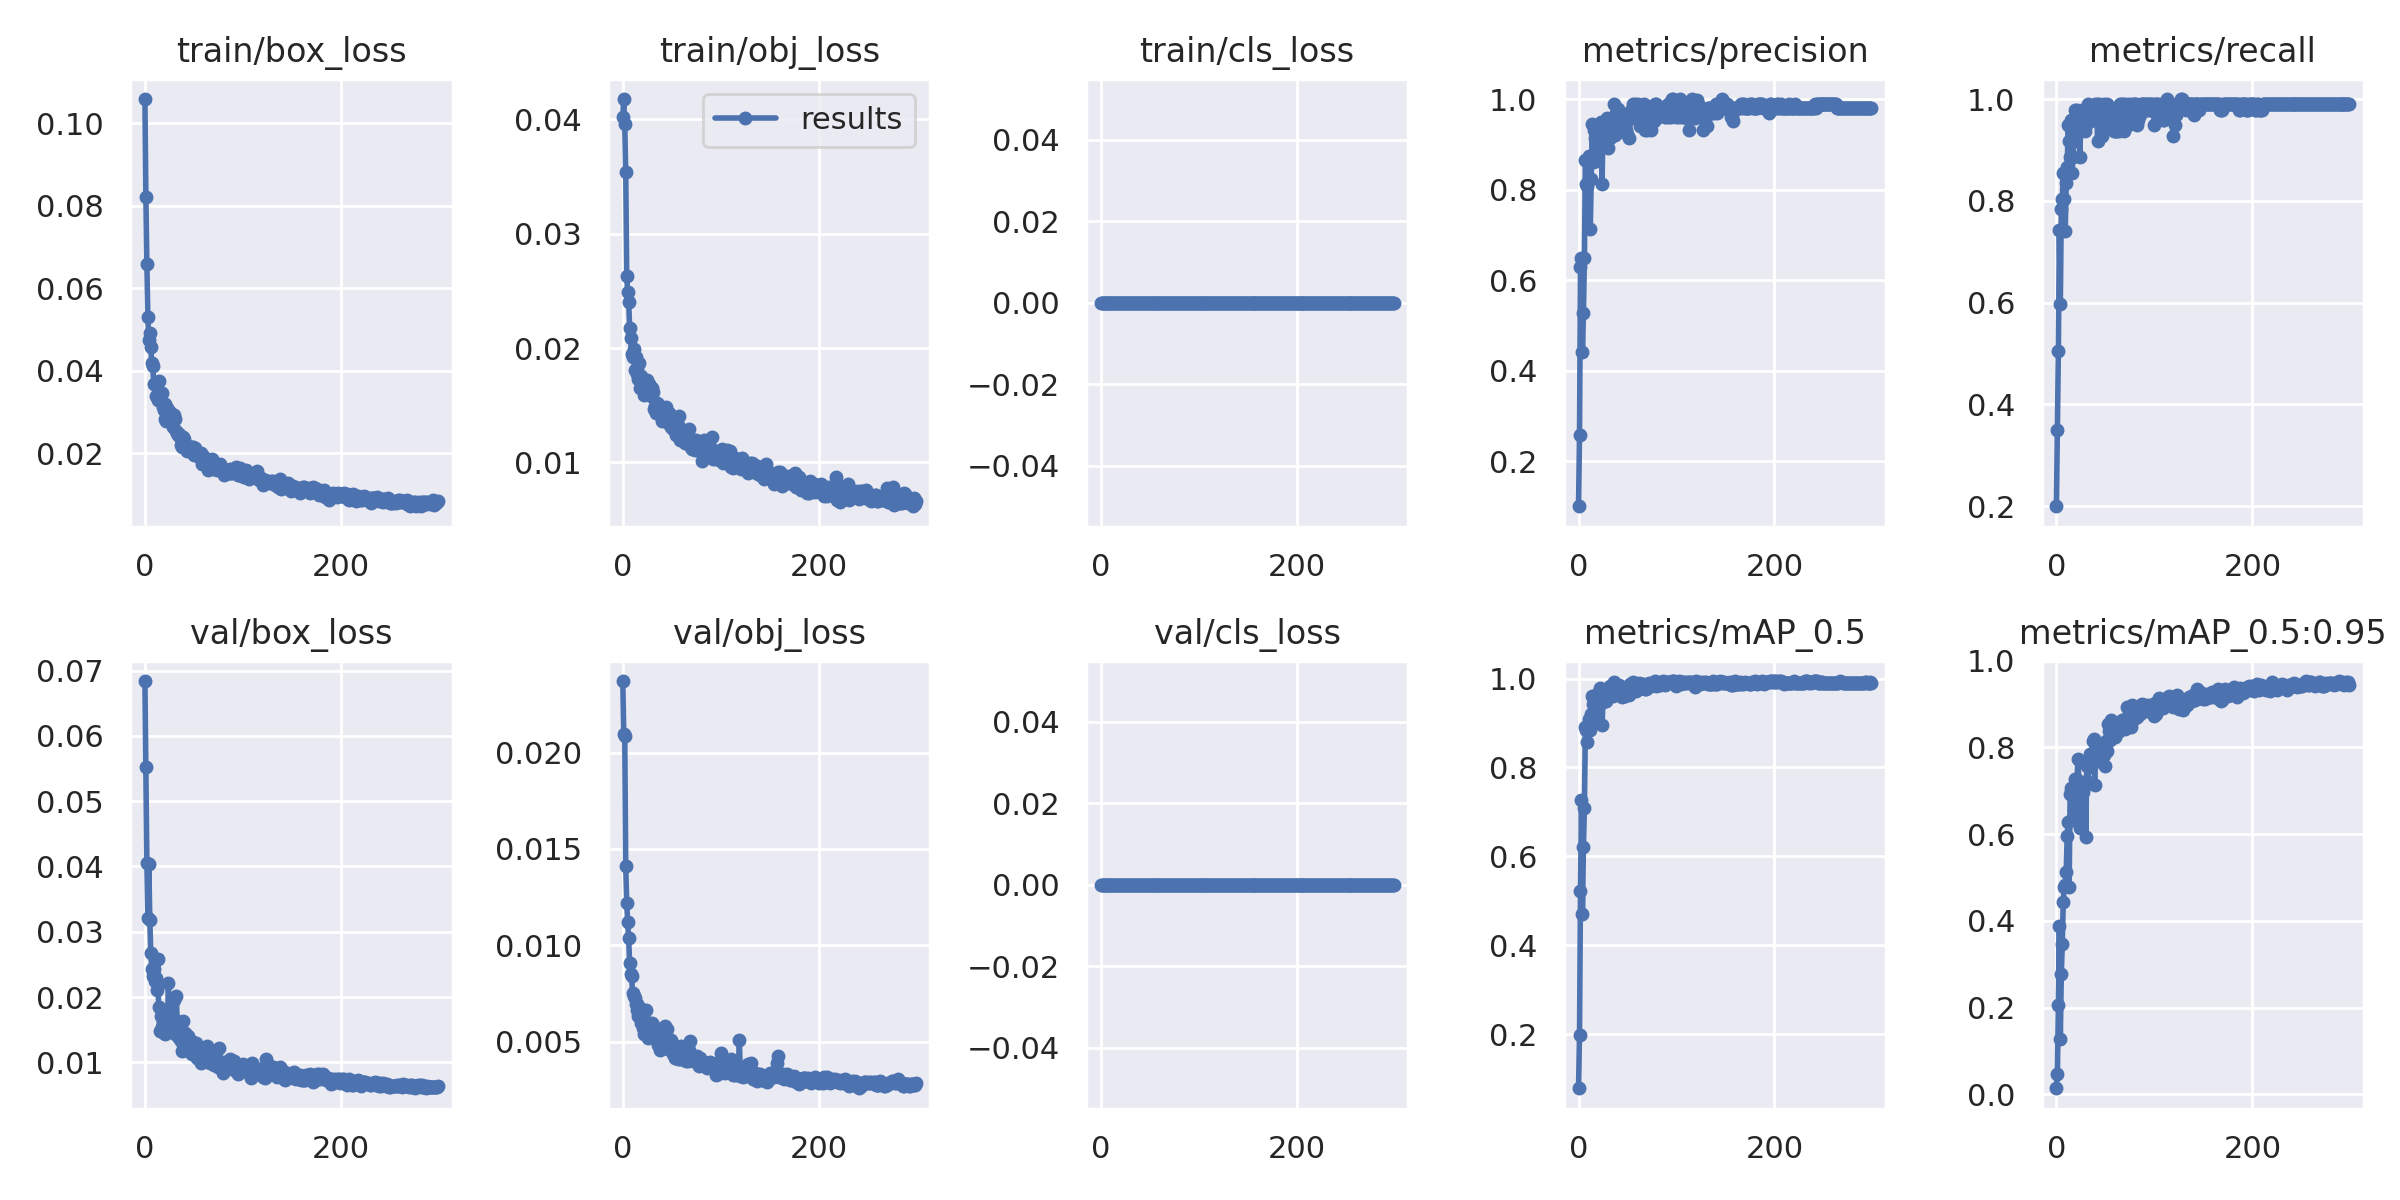

The data file committed next to this chart (first rows):
epoch, train/box_loss, train/obj_loss, train/cls_loss, metrics/precision, metrics/recall, metrics/mAP_0.5, metrics/mAP_0.5:0.95, val/box_loss, val/obj_loss, val/cls_loss, x/lr0, x/lr1, x/lr2
0, 0.1059, 0.0402, 0, 0.1007, 0.1998, 0.07815, 0.01379, 0.0684, 0.02372, 0, 0.00035, 0.00035, 0.09685
1, 0.082, 0.04179, 0, 0.2577, 0.3505, 0.1983, 0.04707, 0.05518, 0.02098, 0, 0.00071, 0.00071, 0.09361
2, 0.06575, 0.03957, 0, 0.6282, 0.5051, 0.5223, 0.2062, 0.04052, 0.02089, 0, 0.00107, 0.00107, 0.09037
3, 0.0529, 0.03541, 0, 0.6481, 0.7423, 0.7271, 0.3872, 0.03217, 0.01412, 0, 0.00143, 0.00143, 0.08713
4, 0.04731, 0.0263, 0, 0.4415, 0.5979, 0.471, 0.1269, 0.04045, 0.01219, 0, 0.001789, 0.001789, 0.08389
5, 0.04917, 0.0249, 0, 0.5265, 0.7835, 0.6217, 0.2765, 0.03175, 0.01121, 0, 0.002149, 0.002149, 0.08065
6, 0.04574, 0.02405, 0, 0.6496, 0.8041, 0.7092, 0.3477, 0.02673, 0.01037, 0, 0.002508, 0.002508, 0.07741
7, 0.04185, 0.02177, 0, 0.8644, 0.8544, 0.8904, 0.4446, 0.02432, 0.009073, 0, 0.002867, 0.002867, 0.07417
8, 0.04118, 0.02091, 0, 0.8124, 0.8038, 0.8849, 0.4787, 0.02326, 0.008493, 0, 0.003225, 0.003225, 0.07093
9, 0.03669, 0.01951, 0, 0.8085, 0.7399, 0.8573, 0.4823, 0.02427, 0.008397, 0, 0.003583, 0.003583, 0.06768
10, 0.03683, 0.01926, 0, 0.8617, 0.8348, 0.893, 0.512, 0.02244, 0.007525, 0, 0.00394, 0.00394, 0.06444
11, 0.03385, 0.01988, 0, 0.8734, 0.866, 0.9098, 0.5954, 0.02289, 0.007386, 0, 0.004297, 0.004297, 0.0612
12, 0.03735, 0.01812, 0, 0.7131, 0.9485, 0.8837, 0.6277, 0.02104, 0.007247, 0, 0.004653, 0.004653, 0.05795
13, 0.03297, 0.01919, 0, 0.824, 0.9172, 0.9196, 0.4783, 0.02585, 0.006961, 0, 0.005009, 0.005009, 0.05471
14, 0.03736, 0.01772, 0, 0.945, 0.8863, 0.9599, 0.6927, 0.01851, 0.006642, 0, 0.005364, 0.005364, 0.05146
15, 0.03408, 0.01816, 0, 0.8611, 0.9586, 0.9435, 0.7074, 0.01474, 0.006976, 0, 0.005718, 0.005718, 0.04822
16, 0.03447, 0.01733, 0, 0.9326, 0.8555, 0.9548, 0.6357, 0.01714, 0.006306, 0, 0.006071, 0.006071, 0.04497
17, 0.03447, 0.01871, 0, 0.9149, 0.8864, 0.9411, 0.7092, 0.01539, 0.006505, 0, 0.006424, 0.006424, 0.04172
18, 0.03126, 0.01654, 0, 0.8636, 0.9175, 0.9035, 0.6546, 0.01577, 0.006726, 0, 0.006776, 0.006776, 0.03848
19, 0.03044, 0.01758, 0, 0.8878, 0.9791, 0.9392, 0.7271, 0.01443, 0.005984, 0, 0.007126, 0.007126, 0.03523
20, 0.03188, 0.0166, 0, 0.9038, 0.9691, 0.968, 0.727, 0.01473, 0.005958, 0, 0.007476, 0.007476, 0.03198
21, 0.0283, 0.01639, 0, 0.9223, 0.9792, 0.9493, 0.7253, 0.01435, 0.005724, 0, 0.007824, 0.007824, 0.02872
22, 0.0278, 0.0159, 0, 0.92, 0.9482, 0.9778, 0.7736, 0.01473, 0.005411, 0, 0.008172, 0.008172, 0.02547
23, 0.03099, 0.0168, 0, 0.9489, 0.9569, 0.9763, 0.72, 0.01551, 0.005699, 0, 0.008518, 0.008518, 0.02222
24, 0.02879, 0.01651, 0, 0.8113, 0.8864, 0.8961, 0.6133, 0.02212, 0.006637, 0, 0.008863, 0.008863, 0.01896
25, 0.03028, 0.01717, 0, 0.94, 0.9691, 0.9475, 0.6922, 0.01572, 0.006003, 0, 0.009207, 0.009207, 0.01571
26, 0.02772, 0.01621, 0, 0.9223, 0.9792, 0.9493, 0.7212, 0.01481, 0.005204, 0, 0.009549, 0.009549, 0.01245
27, 0.02742, 0.01688, 0, 0.9134, 0.9792, 0.9535, 0.6978, 0.01736, 0.005764, 0, 0.009821, 0.009821, 0.009821
28, 0.02946, 0.01609, 0, 0.9207, 0.9588, 0.9504, 0.7084, 0.0159, 0.005723, 0, 0.009821, 0.009821, 0.009821
29, 0.02626, 0.01582, 0, 0.9576, 0.9381, 0.9739, 0.7138, 0.01532, 0.005692, 0, 0.009808, 0.009808, 0.009808
30, 0.02931, 0.01651, 0, 0.8921, 0.9485, 0.9586, 0.5942, 0.01956, 0.005967, 0, 0.009794, 0.009794, 0.009794
31, 0.02835, 0.01619, 0, 0.94, 0.969, 0.9794, 0.7568, 0.01431, 0.005259, 0, 0.00978, 0.00978, 0.00978
32, 0.02547, 0.01468, 0, 0.9143, 0.9897, 0.9829, 0.7195, 0.02014, 0.005205, 0, 0.009765, 0.009765, 0.009765
33, 0.02475, 0.01495, 0, 0.9405, 0.9787, 0.9814, 0.7704, 0.01627, 0.005598, 0, 0.00975, 0.00975, 0.00975
34, 0.02448, 0.01432, 0, 0.9215, 0.9688, 0.9721, 0.7847, 0.01494, 0.005696, 0, 0.009734, 0.009734, 0.009734
35, 0.02462, 0.01518, 0, 0.9307, 0.969, 0.9601, 0.7552, 0.01375, 0.005373, 0, 0.009718, 0.009718, 0.009718
36, 0.02393, 0.01515, 0, 0.9894, 0.9584, 0.9922, 0.7608, 0.01502, 0.004847, 0, 0.009701, 0.009701, 0.009701
37, 0.02199, 0.01443, 0, 0.9208, 0.9585, 0.9698, 0.8157, 0.01334, 0.005086, 0, 0.009684, 0.009684, 0.009684
38, 0.02154, 0.01478, 0, 0.9688, 0.9587, 0.9725, 0.8196, 0.01178, 0.004565, 0, 0.009666, 0.009666, 0.009666
39, 0.02401, 0.01403, 0, 0.9505, 0.9897, 0.9784, 0.7126, 0.01627, 0.004871, 0, 0.009648, 0.009648, 0.009648
40, 0.02336, 0.01359, 0, 0.979, 0.9691, 0.9797, 0.8022, 0.01285, 0.004859, 0, 0.00963, 0.00963, 0.00963
41, 0.02182, 0.01459, 0, 0.9694, 0.9897, 0.9848, 0.7979, 0.01452, 0.005226, 0, 0.009611, 0.009611, 0.009611
42, 0.02132, 0.01415, 0, 0.9569, 0.9175, 0.9732, 0.7793, 0.0124, 0.005532, 0, 0.009592, 0.009592, 0.009592
43, 0.02051, 0.01423, 0, 0.9319, 0.9897, 0.9692, 0.792, 0.01404, 0.00583, 0, 0.009572, 0.009572, 0.009572
44, 0.02083, 0.01482, 0, 0.93, 0.9587, 0.9596, 0.7831, 0.01403, 0.005144, 0, 0.009551, 0.009551, 0.009551
45, 0.02153, 0.01351, 0, 0.9393, 0.9588, 0.9672, 0.7744, 0.01331, 0.005651, 0, 0.009531, 0.009531, 0.009531
46, 0.02143, 0.0136, 0, 0.9314, 0.9792, 0.9626, 0.8054, 0.01161, 0.004624, 0, 0.00951, 0.00951, 0.00951
47, 0.02094, 0.01429, 0, 0.9677, 0.9277, 0.9599, 0.8022, 0.01217, 0.004811, 0, 0.009488, 0.009488, 0.009488
48, 0.02137, 0.0133, 0, 0.9313, 0.9794, 0.9625, 0.7927, 0.01128, 0.004898, 0, 0.009466, 0.009466, 0.009466
49, 0.0214, 0.01308, 0, 0.923, 0.9897, 0.9679, 0.7818, 0.01312, 0.005075, 0, 0.009443, 0.009443, 0.009443
50, 0.01955, 0.01302, 0, 0.9592, 0.969, 0.9769, 0.758, 0.01283, 0.004908, 0, 0.009421, 0.009421, 0.009421
51, 0.02128, 0.01341, 0, 0.9686, 0.9588, 0.982, 0.8142, 0.01184, 0.004352, 0, 0.009397, 0.009397, 0.009397
52, 0.01995, 0.0128, 0, 0.9142, 0.9897, 0.9642, 0.7926, 0.01295, 0.004566, 0, 0.009373, 0.009373, 0.009373
53, 0.01944, 0.01301, 0, 0.9687, 0.9588, 0.9872, 0.854, 0.01072, 0.004146, 0, 0.009349, 0.009349, 0.009349
54, 0.01947, 0.01242, 0, 0.9692, 0.9794, 0.9877, 0.838, 0.01107, 0.004226, 0, 0.009324, 0.009324, 0.009324
55, 0.01909, 0.01289, 0, 0.9785, 0.9485, 0.9876, 0.8163, 0.01199, 0.004459, 0, 0.0093, 0.0093, 0.0093
56, 0.01944, 0.01326, 0, 0.9892, 0.9691, 0.9923, 0.8636, 0.01116, 0.004108, 0, 0.009274, 0.009274, 0.009274
57, 0.01989, 0.01403, 0, 0.9591, 0.9794, 0.9828, 0.8479, 0.009878, 0.004375, 0, 0.009248, 0.009248, 0.009248
58, 0.01731, 0.01194, 0, 0.9894, 0.9691, 0.979, 0.8289, 0.01047, 0.0041, 0, 0.009222, 0.009222, 0.009222
59, 0.01934, 0.01236, 0, 0.9578, 0.9381, 0.9726, 0.8388, 0.01091, 0.004782, 0, 0.009195, 0.009195, 0.009195
... 240 more rows
